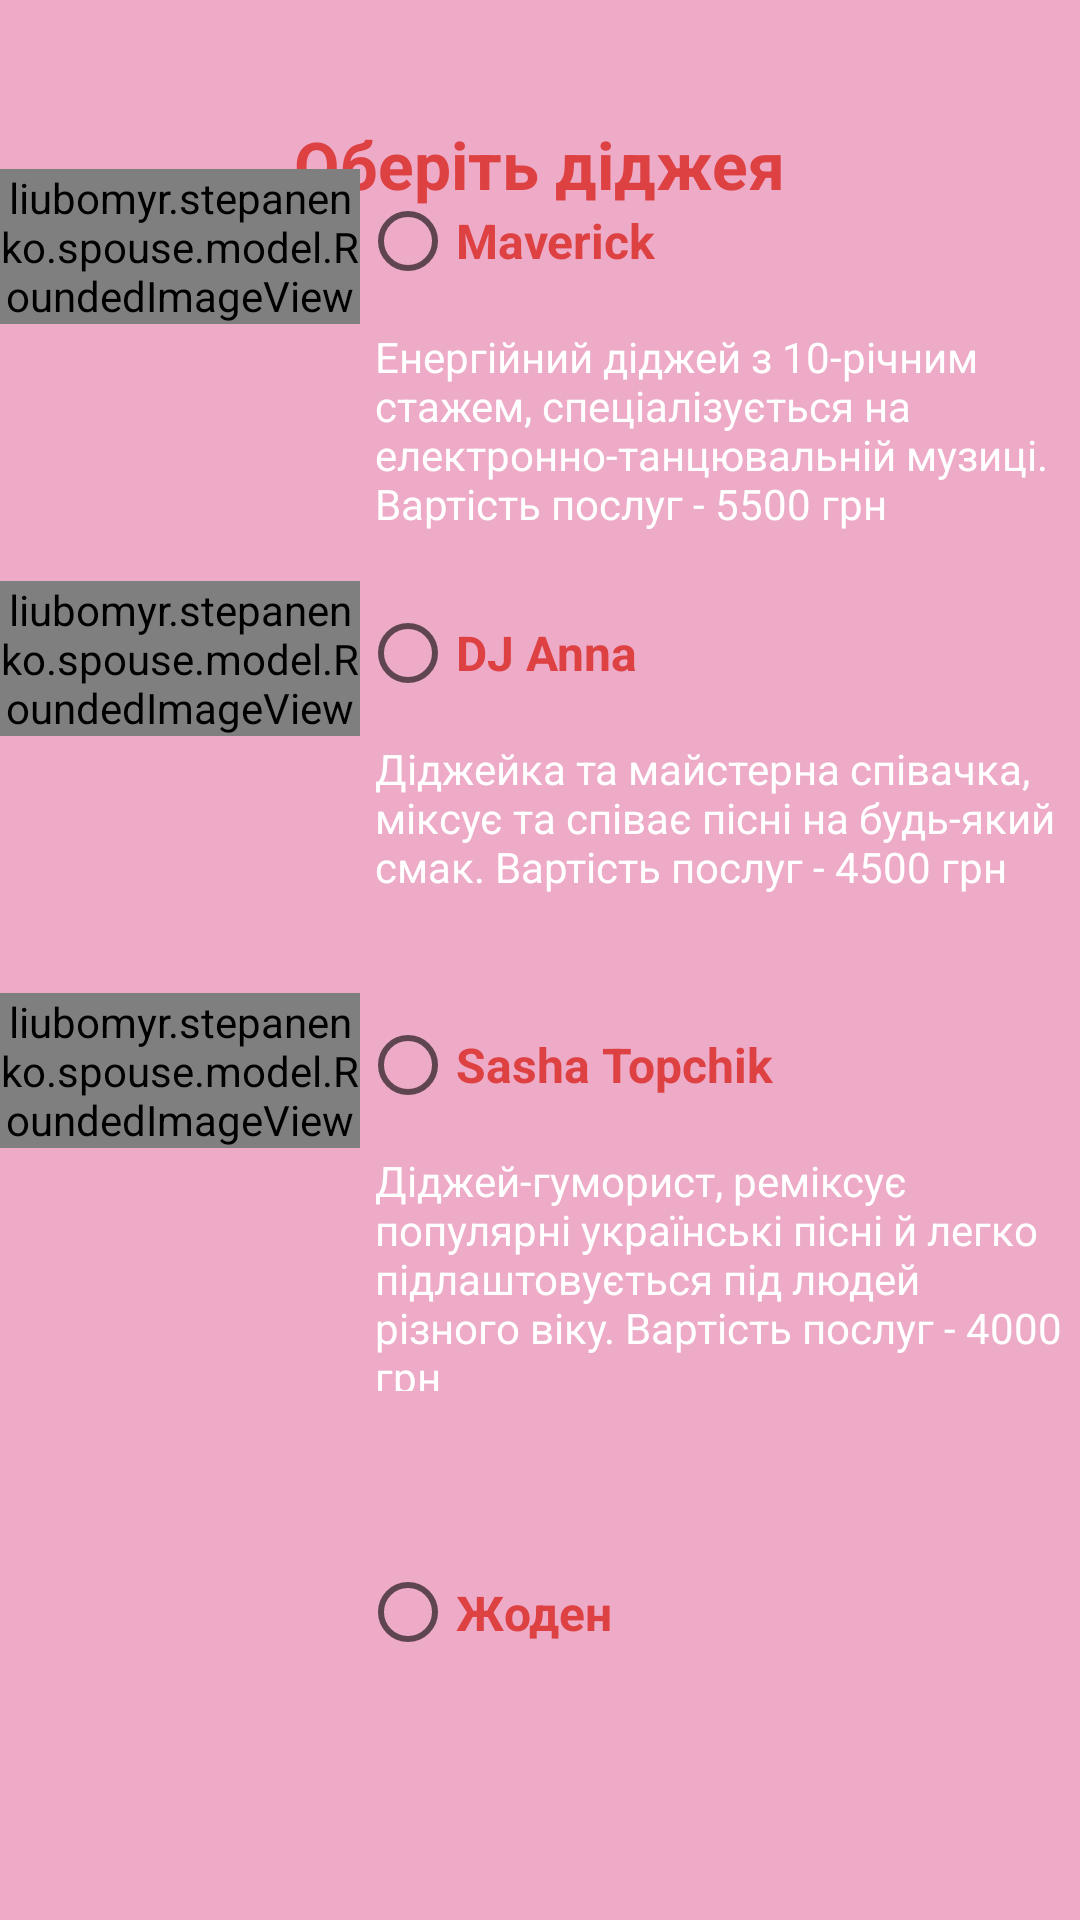

The Android layout XML behind this screen, and the referenced resources:
<!-- AndroidManifest.xml: application theme Theme.Spouse -->
<!-- res/layout/fragment_dj_choice.xml -->
<FrameLayout xmlns:android="http://schemas.android.com/apk/res/android"
    xmlns:app="http://schemas.android.com/apk/res-auto"
    xmlns:tools="http://schemas.android.com/tools"
    android:id="@+id/djsFragment"
    android:layout_width="match_parent"
    android:layout_height="match_parent"
    android:background="@color/red_200"
    tools:context=".fragment.DjChoiceFragment">

    <androidx.constraintlayout.widget.ConstraintLayout
        android:layout_width="match_parent"
        android:layout_height="match_parent">

        <TextView
            android:id="@+id/chooseYourDj_textView"
            android:layout_width="wrap_content"
            android:layout_height="wrap_content"
            android:layout_marginTop="40dp"
            android:text="@string/choose_your_dj"
            android:textColor="@color/red_500"
            android:textSize="22sp"
            android:textStyle="bold"
            app:layout_constraintEnd_toEndOf="parent"
            app:layout_constraintStart_toStartOf="parent"
            app:layout_constraintTop_toTopOf="parent" />

        <LinearLayout
            android:id="@+id/dj_layout"
            android:layout_width="match_parent"
            android:layout_height="555dp"
            android:layout_marginTop="8dp"
            android:layout_marginBottom="50dp"
            android:orientation="vertical"
            android:paddingBottom="5dp"
            app:layout_constraintBottom_toBottomOf="parent"
            app:layout_constraintTop_toBottomOf="@id/chooseYourDj_textView">

            <LinearLayout
                android:layout_width="match_parent"
                android:layout_height="0dp"
                android:layout_weight="1"
                android:orientation="horizontal">

                <LinearLayout
                    android:layout_width="0dp"
                    android:layout_height="match_parent"
                    android:layout_weight="1"
                    android:orientation="vertical">

                    <liubomyr.stepanenko.spouse.model.RoundedImageView
                        android:id="@+id/dj1_imageView"
                        android:layout_width="match_parent"
                        android:layout_height="wrap_content"
                        android:src="@drawable/maverick" />

                </LinearLayout>

                <LinearLayout
                    android:layout_width="0dp"
                    android:layout_height="match_parent"
                    android:layout_weight="2"
                    android:orientation="vertical">

                    <RadioButton
                        android:id="@+id/dj1_radioButton"
                        android:layout_width="match_parent"
                        android:layout_height="wrap_content"
                        android:text="@string/maverick"
                        android:textColor="@color/red_500"
                        android:textSize="16sp"
                        android:textStyle="bold" />

                    <TextView
                        android:layout_width="match_parent"
                        android:layout_height="0dp"
                        android:layout_weight="1"
                        android:padding="5sp"
                        android:text="@string/dj1_description"
                        android:textColor="@color/white" />

                </LinearLayout>

            </LinearLayout>

            <LinearLayout
                android:layout_width="match_parent"
                android:layout_height="0dp"
                android:layout_weight="1"
                android:orientation="horizontal">

                <LinearLayout
                    android:layout_width="0dp"
                    android:layout_height="match_parent"
                    android:layout_weight="1"
                    android:orientation="vertical">

                    <liubomyr.stepanenko.spouse.model.RoundedImageView
                        android:id="@+id/dj2_imageView"
                        android:layout_width="match_parent"
                        android:layout_height="wrap_content"
                        android:src="@drawable/dj_anna" />

                </LinearLayout>

                <LinearLayout
                    android:layout_width="0dp"
                    android:layout_height="match_parent"
                    android:layout_weight="2"
                    android:orientation="vertical">

                    <RadioButton
                        android:id="@+id/dj2_radioButton"
                        android:layout_width="match_parent"
                        android:layout_height="wrap_content"
                        android:text="@string/dj_anna"
                        android:textColor="@color/red_500"
                        android:textSize="16sp"
                        android:textStyle="bold" />

                    <TextView
                        android:layout_width="match_parent"
                        android:layout_height="0dp"
                        android:layout_weight="1"
                        android:padding="5sp"
                        android:text="@string/dj2_description"
                        android:textColor="@color/white" />

                </LinearLayout>

            </LinearLayout>

            <LinearLayout
                android:layout_width="match_parent"
                android:layout_height="0dp"
                android:layout_weight="1"
                android:orientation="horizontal">

                <LinearLayout
                    android:layout_width="0dp"
                    android:layout_height="match_parent"
                    android:layout_weight="1"
                    android:orientation="vertical">

                    <liubomyr.stepanenko.spouse.model.RoundedImageView
                        android:id="@+id/dj3_imageView"
                        android:layout_width="match_parent"
                        android:layout_height="wrap_content"
                        android:src="@drawable/sasha_topchik" />

                </LinearLayout>

                <LinearLayout
                    android:layout_width="0dp"
                    android:layout_height="match_parent"
                    android:layout_weight="2"
                    android:orientation="vertical">

                    <RadioButton
                        android:id="@+id/dj3_radioButton"
                        android:layout_width="match_parent"
                        android:layout_height="wrap_content"
                        android:text="@string/sasha_topchik"
                        android:textColor="@color/red_500"
                        android:textSize="16sp"
                        android:textStyle="bold" />

                    <TextView
                        android:layout_width="match_parent"
                        android:layout_height="0dp"
                        android:layout_weight="1"
                        android:padding="5sp"
                        android:text="@string/dj3_description"
                        android:textColor="@color/white" />

                </LinearLayout>

            </LinearLayout>

            <LinearLayout
                android:layout_width="match_parent"
                android:layout_height="0dp"
                android:layout_weight="1"
                android:orientation="horizontal">

                <LinearLayout
                    android:layout_width="0dp"
                    android:layout_height="match_parent"
                    android:layout_weight="1"
                    android:orientation="vertical">

                </LinearLayout>

                <LinearLayout
                    android:layout_width="0dp"
                    android:layout_height="match_parent"
                    android:layout_weight="2"
                    android:orientation="vertical">

                    <RadioButton
                        android:id="@+id/noDj_radioButton"
                        android:layout_width="match_parent"
                        android:layout_height="match_parent"
                        android:text="@string/none"
                        android:textColor="@color/red_500"
                        android:textSize="16sp"
                        android:textStyle="bold" />

                </LinearLayout>

            </LinearLayout>

        </LinearLayout>

    </androidx.constraintlayout.widget.ConstraintLayout>

</FrameLayout>
<!-- resources referenced by this layout -->
<resources>
  <color name="red_200">#edabc8</color>
  <color name="red_500">#dd4141</color>
  <color name="white">#FFFFFFFF</color>
  <!-- drawable dj_anna: jpg bitmap (drawable, 112120 bytes) -->
  <!-- drawable maverick: jpg bitmap (drawable, 74547 bytes) -->
  <!-- drawable sasha_topchik: png bitmap (drawable, 648014 bytes) -->
  <string name="choose_your_dj">Оберіть діджея</string>
  <string name="dj1_description">Енергійний діджей з 10-річним стажем, спеціалізується на електронно-танцювальній музиці. Вартість послуг - 5500 грн</string>
  <string name="dj2_description">Діджейка та майстерна співачка, міксує та співає пісні на будь-який смак. Вартість послуг - 4500 грн</string>
  <string name="dj3_description">Діджей-гуморист, реміксує популярні українські пісні й легко підлаштовується під людей різного віку. Вартість послуг - 4000 грн</string>
  <string name="dj_anna">DJ Anna</string>
  <string name="maverick">Maverick</string>
  <string name="none">Жоден</string>
  <string name="sasha_topchik">Sasha Topchik</string>
  <style name="Theme.Spouse" parent="Theme.MaterialComponents.DayNight.DarkActionBar">
          
          <item name="colorPrimary">@color/red_500</item>
          <item name="colorPrimaryVariant">@color/red_700</item>
          <item name="colorOnPrimary">@color/white</item>
          
          <item name="colorSecondary">@color/red_500</item>
          <item name="colorSecondaryVariant">@color/red_700</item>
          <item name="colorOnSecondary">@color/white</item>
          
          <item name="android:statusBarColor" tools:targetApi="l">?attr/colorPrimaryVariant</item>
          
      </style>
  <color name="red_700">#a12828</color>
</resources>
